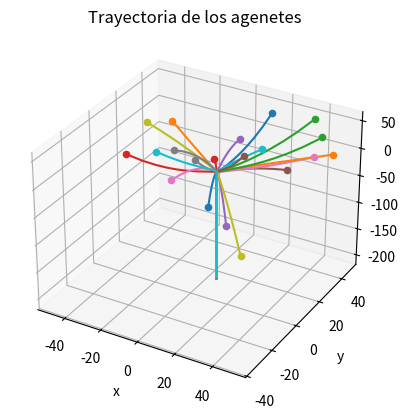

This chart was generated by the following Python code:
# -*- coding: utf-8 -*-
"""
Created on Sat May 18 13:58:43 2024

[redacted]
"""
import numpy as np
from scipy.integrate import solve_ivp, odeint, RK45, OdeSolver
import matplotlib.pyplot as plt

#CASO DE N ROBOTS EN UN ESPACIO n-DIMENSIONAL

#todos los agentes siguen las mismas ecuaciones de trayectoria

np.random.seed(123)

#Definimos en una función las ecuaciones de la trayectoria de un uniciclo

def fun(v,w,theta):
    xdot=v*np.cos(theta)
    ydot=v*np.sin(theta)
    thetadot=w
    sdot=np.array([xdot,ydot,thetadot])
    return sdot

#funciones phi
def phi(v,vec_pos,theta):
    f = fun(v,vec_pos[-1],theta)
    return vec_pos[:-1] - f

# calculamos la derivada de las ecuaciones de la trayectoria
def d_fun(v,w,theta):
    #derivada central
    h = 1e-8 #paso
    df = (fun(v,w+h,theta)-fun(v,w-h,theta))/(2*h)
    return df

#matriz lapaciana de un grafo (los agentes están comunicados con los vecinos adyacentes)
def grafo_L(N):
    #N: nº de agentes 
    L = np.zeros([N,N])  
    
    # Llenar la diagonal con 2 
    np.fill_diagonal(L, 2)
    
    # Llenar las diagonales justo arriba y abajo de la diagonal principal con -1
    np.fill_diagonal(L[:, 1:], -1)
    np.fill_diagonal(L[1:, :], -1)
    
    # Llenar las esquinas con -1
    L[0, -1] = -1
    L[-1, 0] = -1
    
    return L

def vector_field(xi,t,k,n,N,ww,kc,L,v,theta):
    #xi: posiciones de todos los agentes (vector columna con las 4 coordenadas )
    #t: tiempo
    #k: ganancias positivas
    #n: dimensiones 
    #N: nº de agentes 
    #L: matriz laplaciana de un grafo

    lista = np.arange(0,(n+1)*N+1,(n+1))
    k = k*N

    PHI = np.zeros(n*N) #lista vacía de funciones surface
    df = np.zeros(n*N)  #lista vacía de las derivadas 
    w = np.zeros(N)     #lista vacía para las coordenadas virtuales
    j = 0 
    for i in lista[:-1]: 
        x = xi[i:i+(n+1)]               #coordenada inicial + virtual de cada agente
        PHI[i-j:(i-j)+n] = phi(v,x,theta)       #función surface 
        df[i-j:(i-j)+n] = d_fun(v,x[-1],theta)  #derivada 
        w[j] = x[-1]                    #coordenadas virtuales 
        j += 1

    xi_eta = (-1)**n*df-k*PHI

    #sumatorio

    l = k*PHI*df
    # Convertir la matriz l en una matriz de n filas
    matriz_l = l.reshape((N, -1))
    #sumar a los largo del eje de las filas 
    suma = np.sum(matriz_l, axis=1)

    #función de coordinación 
    c = -L@np.transpose(w-ww)
    
    xi4 = (-1)**n+suma+kc*c

    #path-following guiding vector field 
    xi_eta = np.concatenate((xi_eta.reshape((N,n)),np.array([xi4]).T),axis=1)
    xi_eta = xi_eta.reshape((N*(n+1),-1)).T

    return xi_eta[0]

#------------------------------------------------------------------------

#Parámetro de simulación 
n = 3           #dimensiones del espacio
N = 20           #nº de agentes 
t = np.linspace(0,200,1000) #tiempo de integración 
ki =[1,1,2] #ganancias 
v = 12  #velocidad 
theta = np.pi/4 #angulo yaw 

#coordenadas iniciales de los robots 
#pos = np.random.rand(N, n)*100 #filas: dimensiones
                           #columnas: nº de robots
pos = np.random.randint(-50, 51, size=(N, n))


#añadimos a la matriz de posiciones la coordenada virtual w 
w = np.ones((N,1)) #ejemplo: todos valen 1 

#concatenamos las dos matrices a lo largo de las filas 
Xi = np.concatenate((pos, w), axis=1)
Xi = Xi.reshape((N*(n+1),-1)).T #apilamos en un vector

#matriz lapaciana de un grafo 
L = grafo_L(N)

#parámetros para la componente de coordinación 
T = 2*np.pi #periodo 
Delta =  T/(2*N)
kc = 300

ww = np.zeros(N)
for i in range(N):
    ww[i] = i*Delta

#resolvemos las ecuación diferencial 
sol = odeint(vector_field,Xi[0],t,args=(ki,n,N,ww,kc,L,v,theta))


#representación gráfica 

fig = plt.figure()
ax = fig.add_subplot(projection='3d')

lista = np.arange(0,(n+1)*N+1,(n+1))
for i in lista[:-1]: 
    ax.plot(sol[:,i], sol[:,i+1], sol[:,i+2])
    ax.scatter(sol[0,i],sol[0,i+1], sol[0,i+2], marker='o')

ax.set_xlabel('x')
ax.set_ylabel('y')
ax.set_zlabel('z')
ax.set_title('Trayectoria de los agenetes')
plt.show()